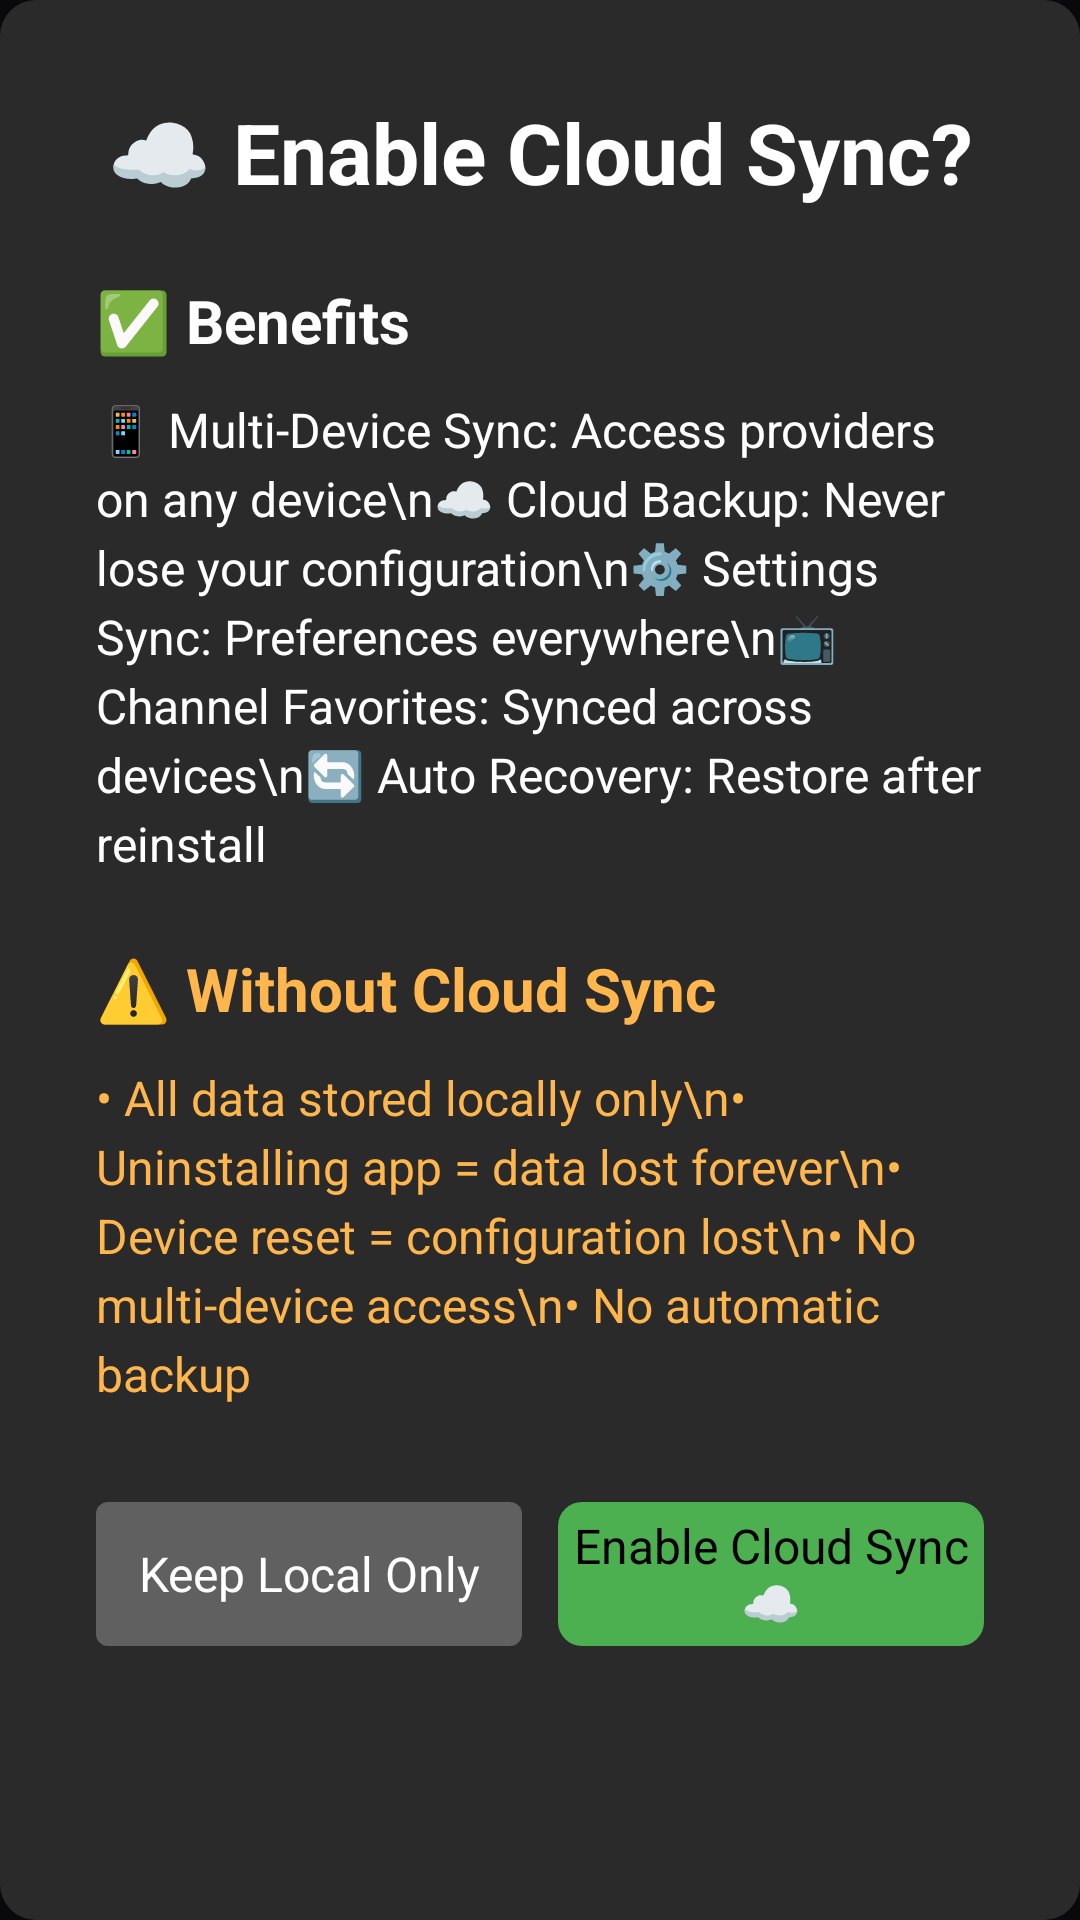

Layout XML and referenced resources for this Android screen:
<!-- AndroidManifest.xml: application theme AppTheme -->
<!-- res/layout/dialog_cloud_sync.xml -->
<?xml version="1.0" encoding="utf-8"?>
<LinearLayout xmlns:android="http://schemas.android.com/apk/res/android"
    android:layout_width="600dp"
    android:layout_height="wrap_content"
    android:orientation="vertical"
    android:padding="32dp"
    android:background="@drawable/rounded_background">

    
    <TextView
        android:layout_width="wrap_content"
        android:layout_height="wrap_content"
        android:text="☁️ Enable Cloud Sync?"
        android:textSize="28sp"
        android:textColor="@android:color/white"
        android:textStyle="bold"
        android:layout_gravity="center"
        android:layout_marginBottom="24dp"/>

    
    <TextView
        android:layout_width="wrap_content"
        android:layout_height="wrap_content"
        android:text="✅ Benefits"
        android:textSize="20sp"
        android:textColor="@android:color/white"
        android:textStyle="bold"
        android:layout_marginBottom="12dp"/>

    <TextView
        android:layout_width="match_parent"
        android:layout_height="wrap_content"
        android:text="📱 Multi-Device Sync: Access providers on any device\n☁️ Cloud Backup: Never lose your configuration\n⚙️ Settings Sync: Preferences everywhere\n📺 Channel Favorites: Synced across devices\n🔄 Auto Recovery: Restore after reinstall"
        android:textSize="16sp"
        android:textColor="@android:color/white"
        android:lineSpacingExtra="4dp"
        android:layout_marginBottom="24dp"/>

    
    <TextView
        android:layout_width="wrap_content"
        android:layout_height="wrap_content"
        android:text="⚠️ Without Cloud Sync"
        android:textSize="20sp"
        android:textColor="#FFB74D"
        android:textStyle="bold"
        android:layout_marginBottom="12dp"/>

    <TextView
        android:layout_width="match_parent"
        android:layout_height="wrap_content"
        android:text="• All data stored locally only\n• Uninstalling app = data lost forever\n• Device reset = configuration lost\n• No multi-device access\n• No automatic backup"
        android:textSize="16sp"
        android:textColor="#FFB74D"
        android:lineSpacingExtra="4dp"
        android:layout_marginBottom="32dp"/>

    
    <LinearLayout
        android:layout_width="match_parent"
        android:layout_height="wrap_content"
        android:orientation="horizontal"
        android:gravity="center">

        <TextView
            android:id="@+id/btnDecline"
            android:layout_width="0dp"
            android:layout_height="48dp"
            android:layout_weight="1"
            android:text="Keep Local Only"
            android:textSize="16sp"
            android:textColor="@android:color/white"
            android:background="@drawable/button_background"
            android:gravity="center"
            android:layout_marginEnd="12dp"
            android:focusable="true"
            android:clickable="true"/>

        <TextView
            android:id="@+id/btnEnableSync"
            android:layout_width="0dp"
            android:layout_height="48dp"
            android:layout_weight="1"
            android:text="Enable Cloud Sync ☁️"
            android:textSize="16sp"
            android:textColor="@android:color/black"
            android:background="@drawable/button_primary_background"
            android:gravity="center"
            android:focusable="true"
            android:clickable="true"/>

    </LinearLayout>

</LinearLayout>
<!-- resources referenced by this layout -->
<resources>
  <!-- drawable button_background (drawable) -->
  <?xml version="1.0" encoding="utf-8"?>
  <selector xmlns:android="http://schemas.android.com/apk/res/android">
      
      <item android:state_focused="true">
          <shape android:shape="rectangle">
              <solid android:color="#FFFFFFFF" />
              <corners android:radius="4dp" />
          </shape>
      </item>
      
      <item android:state_pressed="true">
          <shape android:shape="rectangle">
              <solid android:color="#CCFFFFFF" />
              <corners android:radius="4dp" />
          </shape>
      </item>
      
      <item>
          <shape android:shape="rectangle">
              <solid android:color="#40FFFFFF" />
              <corners android:radius="4dp" />
          </shape>
      </item>
  </selector>
  <!-- drawable button_primary_background (drawable) -->
  <?xml version="1.0" encoding="utf-8"?>
  <selector xmlns:android="http://schemas.android.com/apk/res/android">
      <item android:state_focused="true">
          <shape android:shape="rectangle">
              <solid android:color="#4CAF50"/>
              <corners android:radius="8dp"/>
              <stroke android:width="2dp" android:color="#FFFFFF"/>
          </shape>
      </item>
      <item>
          <shape android:shape="rectangle">
              <solid android:color="#4CAF50"/>
              <corners android:radius="8dp"/>
          </shape>
      </item>
  </selector>
  <!-- drawable rounded_background (drawable) -->
  <?xml version="1.0" encoding="utf-8"?>
  <shape xmlns:android="http://schemas.android.com/apk/res/android"
      android:shape="rectangle">
      <solid android:color="#2a2a2a"/>
      <corners android:radius="12dp"/>
  </shape>
  <style name="AppTheme" parent="@android:style/Theme.Material.NoActionBar.Fullscreen">
          <item name="android:windowBackground">@color/content_bg</item>
          <item name="android:colorPrimary">@color/nav_selected_border</item>
      </style>
  <color name="content_bg">#09090b</color>
  <color name="nav_selected_border">#00bcd4</color>
</resources>
